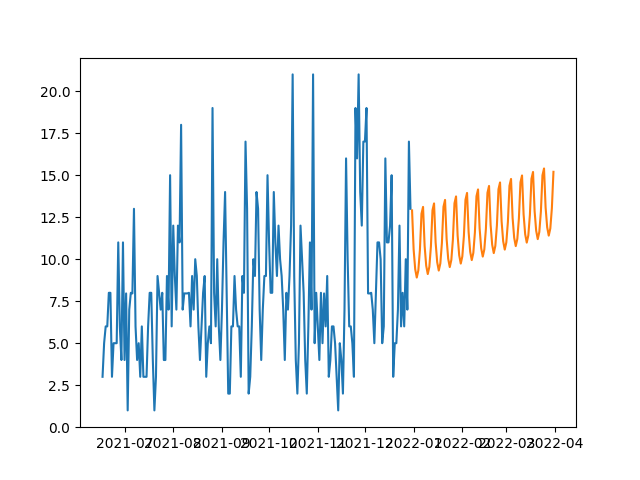

Data behind this chart, as committed beside it:
, prediction
2021-12-31, 12.9
2022-01-01, 10.58
2022-01-02, 9.407
2022-01-03, 8.907
2022-01-04, 9.334
2022-01-05, 10.55
2022-01-06, 12.71
2022-01-07, 13.11
2022-01-08, 10.79
2022-01-09, 9.615
2022-01-10, 9.115
2022-01-11, 9.542
2022-01-12, 10.76
2022-01-13, 12.91
2022-01-14, 13.32
2022-01-15, 11
2022-01-16, 9.823
2022-01-17, 9.323
2022-01-18, 9.75
2022-01-19, 10.97
2022-01-20, 13.12
2022-01-21, 13.53
2022-01-22, 11.21
2022-01-23, 10.03
2022-01-24, 9.531
2022-01-25, 9.958
2022-01-26, 11.17
2022-01-27, 13.33
2022-01-28, 13.74
2022-01-29, 11.42
2022-01-30, 10.24
2022-01-31, 9.739
2022-02-01, 10.17
2022-02-02, 11.38
2022-02-03, 13.54
2022-02-04, 13.94
2022-02-05, 11.62
2022-02-06, 10.45
2022-02-07, 9.947
2022-02-08, 10.37
2022-02-09, 11.59
2022-02-10, 13.75
2022-02-11, 14.15
2022-02-12, 11.83
2022-02-13, 10.65
2022-02-14, 10.15
2022-02-15, 10.58
2022-02-16, 11.8
2022-02-17, 13.95
2022-02-18, 14.36
2022-02-19, 12.04
2022-02-20, 10.86
2022-02-21, 10.36
2022-02-22, 10.79
2022-02-23, 12.01
2022-02-24, 14.16
2022-02-25, 14.57
2022-02-26, 12.25
2022-02-27, 11.07
2022-02-28, 10.57
... 31 more rows
